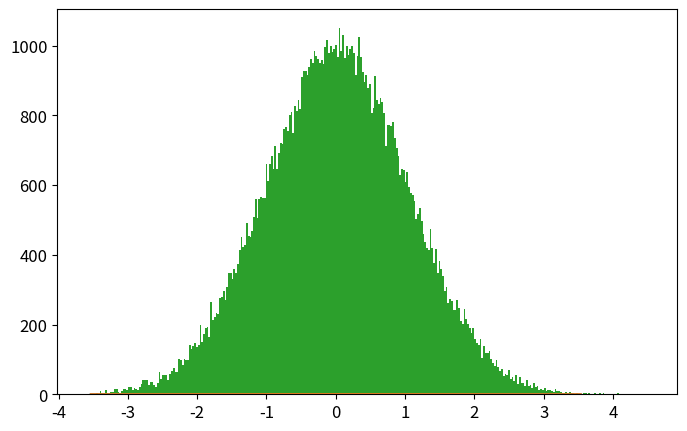

The matplotlib source for this figure: (Note: this script raises an exception after producing the figure.)
import numpy as np
import matplotlib.pyplot as plt
from time import time

def psi_0_1(x_limit = 8, N_points_x = 201):  #creates first two energy eigenfunctions
    delta = x_limit/(N_points_x-1)
    grid_x = [i*delta for i in range(-int((N_points_x-1)/2),int((N_points_x-1)/2 + 1))]
    psi = {}
    for x in grid_x:
        psi[x] = [np.exp(-x**2/2.) * np.pi**(-0.25)]
        psi[x].append(2**0.5 * x * psi[x][0])
    return psi, grid_x

def add_energy_level(psi):            #adds new energy eigenfunction to psi
    n = len(psi[0.0])
    for x in psi.keys():
        psi[x].append((2./n)**0.5 * x * psi[x][n-1] - 
                            ((n-1)/n)**0.5 * psi[x][n-2])
    return psi

def add_x_value(psi,x):  #adds new x value to psi
    psi[x] = [np.exp(-x**2/2.) * np.pi**(-0.25)]
    psi[x].append(2**0.5 * x * psi[x][0])
    n_max = len(psi[0.0])-1
    for n in range(2,n_max+1):
                psi[x].append((2./n)**0.5 * x * psi[x][n-1] - 
                                    ((n-1)/n)**0.5 * psi[x][n-2])
    return psi

def canonical_ensemble_prob(delta_E,beta):     #canonical ensemble probability factor in metropolis algorithm
    return np.exp(-beta * delta_E)

def metropolis_finite_temp(x0=0.0, delta_x=0.5, delta_steps=7, N=int(1e3), prob_sampling=[psi_0_1,canonical_ensemble_prob], beta=0.2):
    x_hist = [ x0 ]       #histogram for positions
    n_hist = [ 0 ]        #histogram for energy levels
    for k in range(N):
        ##### Spatial monte carlo P(x -> x') #####
        x_new = x_hist[-1] + np.random.uniform(-delta_x,delta_x) #np.random.choice(range(-delta_steps,delta_steps+1))*delta_x
        try:   #check if position x_new is part of the wavefunction dictionary (psi)
            prob_sampling[0][x_new][0]
        except:
            prob_sampling[0] = add_x_value(prob_sampling[0],x_new)
        acceptance_prob_1 = ( prob_sampling[0][x_new][n_hist[-1]] / prob_sampling[0][x_hist[-1]][n_hist[-1]] )**2
        if np.random.uniform() < min(1,acceptance_prob_1):
            x_hist.append(x_new)
        else:
            x_hist.append(x_hist[-1])
        
        ##### Energy level monte carlo P(n -> n') #####
        n_new = n_hist[-1] + np.random.choice([1,-1])   #propose new n
        if n_new < 0: #check if n_new is negative
            n_hist.append(n_hist[-1])
        else:
            current_n_max = len(prob_sampling[0][0])-1    #current maximum energy level in wavefunction
            if n_new > current_n_max:  #check if n_new is greater than maximum energy level in wavefunction, if true, add new energy level. 
                prob_sampling[0] = add_energy_level(prob_sampling[0])
            ##### Monte Carlo section:
            acceptance_prob_2 = ( prob_sampling[0][x_hist[-1]][n_new] / prob_sampling[0][x_hist[-1]][n_hist[-1]] )**2 * \
                                prob_sampling[1]( n_new-n_hist[-1],  beta)
            if np.random.uniform() < min(1,acceptance_prob_2):
                n_hist.append(n_new)
            else:
                n_hist.append(n_hist[-1])
    return x_hist, n_hist, prob_sampling[0]

def C_QHO_canonical_ensemble(x,beta):
    return (beta/(2.*np.pi))**0.5 * np.exp(-x**2*beta / 2.)

def Q_QHO_canonical_ensemble(x,beta):
    return (np.tanh(beta/2.)/np.pi)**0.5 * np.exp(- x**2 * np.tanh(beta/2.))

x_limit = 5.
N_points_x = 3    # odd number!!!

x0 = 0.0
delta_x = 0.5 #x_limit/(N_points_x-1)
delta_steps = 15
N_metropolis = int(1e5)
beta = 1
psi, grid_x = psi_0_1(x_limit,N_points_x)   # Creates first two energy levels and stores them into dictionary psi[x][n]
prob_sampling = [psi,canonical_ensemble_prob]

###### Call metropolis algorithm
t_0 = time()
x_hist, n_hist, psi_final = metropolis_finite_temp(x0=x0, delta_x=delta_x, delta_steps=delta_steps, 
                                                    N=N_metropolis, prob_sampling=prob_sampling, beta=beta)
t_1 = time()
print('Metropolis algorithm: %.3f seconds for %.0E iterations'%(t_1-t_0,N_metropolis))

xlim = 5*2**(-0.5)
x_plot = np.linspace(-xlim,xlim,200)

plt.rcParams.update({'font.size':12})
plt.figure(figsize=(8,5))
plt.plot(x_plot,C_QHO_canonical_ensemble(x_plot,beta),
            label=u'Classical theoretical\nprobability density')
plt.plot(x_plot,Q_QHO_canonical_ensemble(x_plot,beta),
            label=u'Quantum theoretical\nprobability density')
plt.hist(x_hist,bins=int(N_metropolis**0.5),normed=True,
            label='Histograma usando algoritmo\nMetrópolis con %.0E iteraciones'%(N_metropolis))
plt.xlim(-xlim,xlim)
plt.xlabel(u'$x$')
plt.ylabel(u'$\pi(x)$')
plt.title(u'$\\beta = %.2f$'%(beta))
plt.legend()
plt.savefig('QHO_finite_temp_beta_%.2f.eps'%(beta))
plt.show()

plt.plot()
plt.hist(n_hist,normed=True,bins=len(psi_final[0]))
plt.show()

###### Check if all functions are working properly 
for i in range(10):
    psi = add_energy_level(psi)             #Check if add_energy_level() is working properly
    grid_x.append(grid_x[-1]+delta_x)       
    psi = add_x_value(psi,grid_x[-1])       #Check if add_x_value() is working properly

plt.rcParams.update({'font.size':12})
plt.figure(figsize=(8,5))
n_max = len(psi[0])-1
if n_max <= 5:
    True
else:
    n_max = 5
for n in range(n_max+1):
    psi_x_n = np.array([psi[x][n] for x in grid_x])
    plt.plot(grid_x, psi_x_n,label = u'$n = %d$'%n)
    #print('Energy level %d: '%(n),np.round(psi_x_n,3))
plt.xlabel(u'$x$')
plt.ylabel(u'QHO autofunciones de energía: $\psi_n(x)$')
plt.legend()
plt.show()
plt.close()